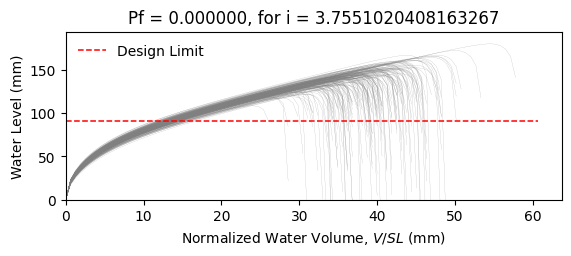

Source data for this figure (header and first rows):
W8X15, L = 360.0 in, slope = 0.020833333333333332 in/in, dead load = 6.944444444444444e-05 kip/in…
zwlim AISC Appendix 2, zwlim DAMP, zwlim Proposed for ASCE 7, zwlim Neglect Ponding, dhnom Denver, dhnom New York, dhnom New Orleans, dh Denver, dh New York, dh New Orleans, dmax
4.386, 2.972, 4.318, 7.564, 0.6209, 0.6209, 0.6209, 1.222, 1.222, 1.222, 5.668, Safe, 
4.386, 2.972, 4.318, 7.564, 0.6209, 0.6209, 0.6209, 1.222, 1.222, 1.222, 5.337, Safe, 
4.386, 2.972, 4.318, 7.564, 0.6209, 0.6209, 0.6209, 1.222, 1.222, 1.222, 5.419, Safe, 
4.386, 2.972, 4.318, 7.564, 0.6209, 0.6209, 0.6209, 1.222, 1.222, 1.222, 6.184, Safe, 
4.386, 2.972, 4.318, 7.564, 0.6209, 0.6209, 0.6209, 1.222, 1.222, 1.222, 4.805, Safe, 
4.386, 2.972, 4.318, 7.564, 0.6209, 0.6209, 0.6209, 1.222, 1.222, 1.222, 7.095, Safe, 
4.386, 2.972, 4.318, 7.564, 0.6209, 0.6209, 0.6209, 1.222, 1.222, 1.222, 5.571, Safe, 
4.386, 2.972, 4.318, 7.564, 0.6209, 0.6209, 0.6209, 1.222, 1.222, 1.222, 5.139, Safe, 
4.386, 2.972, 4.318, 7.564, 0.6209, 0.6209, 0.6209, 1.222, 1.222, 1.222, 5.829, Safe, 
4.386, 2.972, 4.318, 7.564, 0.6209, 0.6209, 0.6209, 1.222, 1.222, 1.222, 5.492, Safe, 
4.386, 2.972, 4.318, 7.564, 0.6209, 0.6209, 0.6209, 1.222, 1.222, 1.222, 4.683, Safe, 
4.386, 2.972, 4.318, 7.564, 0.6209, 0.6209, 0.6209, 1.222, 1.222, 1.222, 4.789, Safe, 
4.386, 2.972, 4.318, 7.564, 0.6209, 0.6209, 0.6209, 1.222, 1.222, 1.222, 6.166, Safe, 
4.386, 2.972, 4.318, 7.564, 0.6209, 0.6209, 0.6209, 1.222, 1.222, 1.222, 5.256, Safe, 
4.386, 2.972, 4.318, 7.564, 0.6209, 0.6209, 0.6209, 1.222, 1.222, 1.222, 5.894, Safe, 
4.386, 2.972, 4.318, 7.564, 0.6209, 0.6209, 0.6209, 1.222, 1.222, 1.222, 5.513, Safe, 
4.386, 2.972, 4.318, 7.564, 0.6209, 0.6209, 0.6209, 1.222, 1.222, 1.222, 5.664, Safe, 
4.386, 2.972, 4.318, 7.564, 0.6209, 0.6209, 0.6209, 1.222, 1.222, 1.222, 6.272, Safe, 
4.386, 2.972, 4.318, 7.564, 0.6209, 0.6209, 0.6209, 1.222, 1.222, 1.222, 5.238, Safe, 
4.386, 2.972, 4.318, 7.564, 0.6209, 0.6209, 0.6209, 1.222, 1.222, 1.222, 5.591, Safe, 
4.386, 2.972, 4.318, 7.564, 0.6209, 0.6209, 0.6209, 1.222, 1.222, 1.222, 5.055, Safe, 
4.386, 2.972, 4.318, 7.564, 0.6209, 0.6209, 0.6209, 1.222, 1.222, 1.222, 5.916, Safe, 
4.386, 2.972, 4.318, 7.564, 0.6209, 0.6209, 0.6209, 1.222, 1.222, 1.222, 5.609, Safe, 
4.386, 2.972, 4.318, 7.564, 0.6209, 0.6209, 0.6209, 1.222, 1.222, 1.222, 5.556, Safe, 
4.386, 2.972, 4.318, 7.564, 0.6209, 0.6209, 0.6209, 1.222, 1.222, 1.222, 5.609, Safe, 
4.386, 2.972, 4.318, 7.564, 0.6209, 0.6209, 0.6209, 1.222, 1.222, 1.222, 4.933, Safe, 
4.386, 2.972, 4.318, 7.564, 0.6209, 0.6209, 0.6209, 1.222, 1.222, 1.222, 5.999, Safe, 
4.386, 2.972, 4.318, 7.564, 0.6209, 0.6209, 0.6209, 1.222, 1.222, 1.222, 5.352, Safe, 
4.386, 2.972, 4.318, 7.564, 0.6209, 0.6209, 0.6209, 1.222, 1.222, 1.222, 5.265, Safe, 
4.386, 2.972, 4.318, 7.564, 0.6209, 0.6209, 0.6209, 1.222, 1.222, 1.222, 6.026, Safe, 
4.386, 2.972, 4.318, 7.564, 0.6209, 0.6209, 0.6209, 1.222, 1.222, 1.222, 6.045, Safe, 
4.386, 2.972, 4.318, 7.564, 0.6209, 0.6209, 0.6209, 1.222, 1.222, 1.222, 5.7, Safe, 
4.386, 2.972, 4.318, 7.564, 0.6209, 0.6209, 0.6209, 1.222, 1.222, 1.222, 5.393, Safe, 
4.386, 2.972, 4.318, 7.564, 0.6209, 0.6209, 0.6209, 1.222, 1.222, 1.222, 6.181, Safe, 
4.386, 2.972, 4.318, 7.564, 0.6209, 0.6209, 0.6209, 1.222, 1.222, 1.222, 5.858, Safe, 
4.386, 2.972, 4.318, 7.564, 0.6209, 0.6209, 0.6209, 1.222, 1.222, 1.222, 5.238, Safe, 
4.386, 2.972, 4.318, 7.564, 0.6209, 0.6209, 0.6209, 1.222, 1.222, 1.222, 5.587, Safe, 
4.386, 2.972, 4.318, 7.564, 0.6209, 0.6209, 0.6209, 1.222, 1.222, 1.222, 5.886, Safe, 
4.386, 2.972, 4.318, 7.564, 0.6209, 0.6209, 0.6209, 1.222, 1.222, 1.222, 6.133, Safe, 
4.386, 2.972, 4.318, 7.564, 0.6209, 0.6209, 0.6209, 1.222, 1.222, 1.222, 4.765, Safe, 
4.386, 2.972, 4.318, 7.564, 0.6209, 0.6209, 0.6209, 1.222, 1.222, 1.222, 6.577, Safe, 
4.386, 2.972, 4.318, 7.564, 0.6209, 0.6209, 0.6209, 1.222, 1.222, 1.222, 5.566, Safe, 
4.386, 2.972, 4.318, 7.564, 0.6209, 0.6209, 0.6209, 1.222, 1.222, 1.222, 5.471, Safe, 
4.386, 2.972, 4.318, 7.564, 0.6209, 0.6209, 0.6209, 1.222, 1.222, 1.222, 5.736, Safe, 
4.386, 2.972, 4.318, 7.564, 0.6209, 0.6209, 0.6209, 1.222, 1.222, 1.222, 5.92, Safe, 
4.386, 2.972, 4.318, 7.564, 0.6209, 0.6209, 0.6209, 1.222, 1.222, 1.222, 5.142, Safe, 
4.386, 2.972, 4.318, 7.564, 0.6209, 0.6209, 0.6209, 1.222, 1.222, 1.222, 5.638, Safe, 
4.386, 2.972, 4.318, 7.564, 0.6209, 0.6209, 0.6209, 1.222, 1.222, 1.222, 5.115, Safe, 
4.386, 2.972, 4.318, 7.564, 0.6209, 0.6209, 0.6209, 1.222, 1.222, 1.222, 5.648, Safe, 
4.386, 2.972, 4.318, 7.564, 0.6209, 0.6209, 0.6209, 1.222, 1.222, 1.222, 5.133, Safe, 
4.386, 2.972, 4.318, 7.564, 0.6209, 0.6209, 0.6209, 1.222, 1.222, 1.222, 5.813, Safe, 
4.386, 2.972, 4.318, 7.564, 0.6209, 0.6209, 0.6209, 1.222, 1.222, 1.222, 4.668, Safe, 
4.386, 2.972, 4.318, 7.564, 0.6209, 0.6209, 0.6209, 1.222, 1.222, 1.222, 5.739, Safe, 
4.386, 2.972, 4.318, 7.564, 0.6209, 0.6209, 0.6209, 1.222, 1.222, 1.222, 5.341, Safe, 
4.386, 2.972, 4.318, 7.564, 0.6209, 0.6209, 0.6209, 1.222, 1.222, 1.222, 6.344, Safe, 
4.386, 2.972, 4.318, 7.564, 0.6209, 0.6209, 0.6209, 1.222, 1.222, 1.222, 4.979, Safe, 
4.386, 2.972, 4.318, 7.564, 0.6209, 0.6209, 0.6209, 1.222, 1.222, 1.222, 5.463, Safe, 
4.386, 2.972, 4.318, 7.564, 0.6209, 0.6209, 0.6209, 1.222, 1.222, 1.222, 5.085, Safe, 
4.386, 2.972, 4.318, 7.564, 0.6209, 0.6209, 0.6209, 1.222, 1.222, 1.222, 5.082, Safe, 
... 142 more rows
